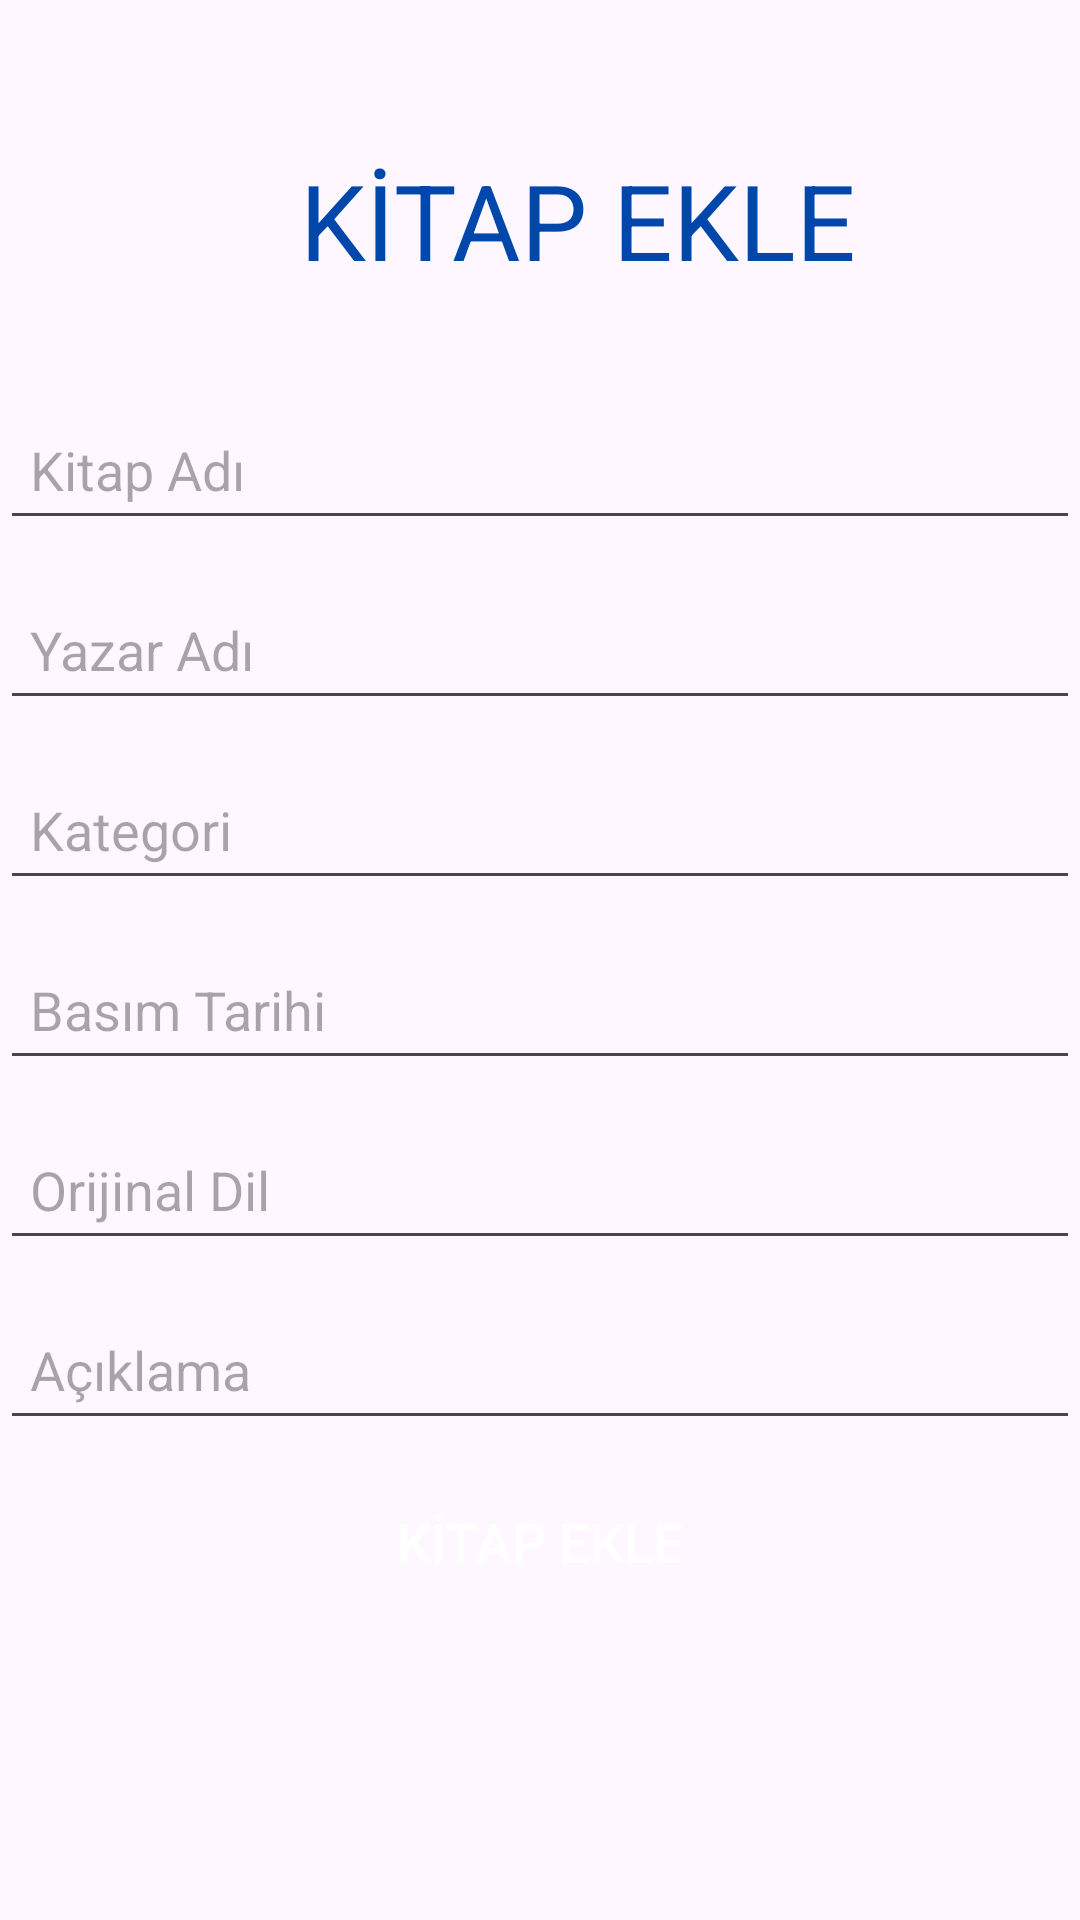

Here is an Android app screen rendered from its layout file. Give the layout XML and the strings, colors and styles it references.
<!-- AndroidManifest.xml: application theme Theme.Couchbase_App -->
<!-- res/layout/activity_kitap_ekle.xml -->
<?xml version="1.0" encoding="utf-8"?>
<RelativeLayout xmlns:android="http://schemas.android.com/apk/res/android"
    xmlns:app="http://schemas.android.com/apk/res-auto"
    xmlns:tools="http://schemas.android.com/tools"
    android:layout_width="match_parent"
    android:layout_height="match_parent"
    tools:context=".KitapEkle">

    <TextView
        android:layout_width="wrap_content"
        android:layout_height="50dp"
        android:id="@+id/sayfabasligi"
        android:layout_marginStart="100dp"
        android:layout_marginTop="50dp"
        android:text="KİTAP EKLE"
        android:textColor="@color/cobalt_blue"
        android:textSize="35sp"/>

    <EditText
        android:layout_width="match_parent"
        android:layout_height="50dp"
        android:layout_below="@id/sayfabasligi"
        android:id="@+id/kitapadi"
        android:paddingStart="10dp"
        android:hint="Kitap Adı"
        android:layout_marginTop="30dp" />

    <EditText
        android:layout_width="match_parent"
        android:layout_height="50dp"
        android:layout_below="@id/kitapadi"
        android:id="@+id/yazaradi"
        android:paddingStart="10dp"
        android:hint="Yazar Adı"
        android:layout_marginTop="10dp" />

    <EditText
        android:layout_width="match_parent"
        android:layout_height="50dp"
        android:layout_below="@id/yazaradi"
        android:id="@+id/kategori"
        android:paddingStart="10dp"
        android:hint="Kategori"
        android:layout_marginTop="10dp" />

    <EditText
        android:layout_width="match_parent"
        android:layout_height="50dp"
        android:layout_below="@id/kategori"
        android:id="@+id/yayimtarihi"
        android:paddingStart="10dp"
        android:hint="Basım Tarihi"
        android:layout_marginTop="10dp" />

    <EditText
        android:layout_width="match_parent"
        android:layout_height="50dp"
        android:layout_below="@id/yayimtarihi"
        android:id="@+id/orijinaldil"
        android:paddingStart="10dp"
        android:hint="Orijinal Dil"
        android:layout_marginTop="10dp" />

    <EditText
        android:layout_width="match_parent"
        android:layout_height="50dp"
        android:layout_below="@id/orijinaldil"
        android:id="@+id/aciklama"
        android:paddingStart="10dp"
        android:hint="Açıklama"
        android:layout_marginTop="10dp"
        android:maxLines="4"/>

    <Button
        android:id="@+id/kitapekle"
        android:layout_width="match_parent"
        android:layout_height="wrap_content"
        android:text="KİTAP EKLE"
        android:background="@drawable/buton_bg"
        android:textColor="@color/white"
        android:layout_marginStart="32dp"
        android:layout_marginEnd="32dp"
        android:layout_below="@id/aciklama"
        android:layout_marginTop="10dp"
        android:textSize="18sp"/>

</RelativeLayout>
<!-- resources referenced by this layout -->
<resources>
  <color name="cobalt_blue">#0047AB</color>
  <color name="white">#FFFFFFFF</color>
  <style name="Theme.Couchbase_App" parent="Base.Theme.Couchbase_App" />
  <style name="Base.Theme.Couchbase_App" parent="Theme.Material3.DayNight.NoActionBar">
          
          
      </style>
</resources>
